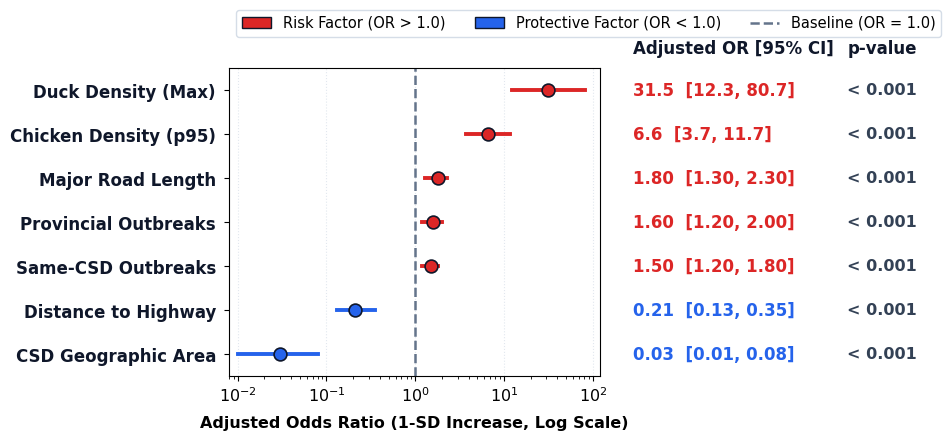

Python code for this plot:
import os
import shutil
import numpy as np
import pandas as pd
import matplotlib.pyplot as plt
from matplotlib.patches import Patch

OUT_DIRS = [
    'results/manuscript_elsevier',
    'results/manuscript_elsevier/figures',
    'results/final_manuscript/figures',
    'results/manuscript_latex/figures'
]

for d in OUT_DIRS:
    os.makedirs(d, exist_ok=True)

plt.rcParams.update({
    'font.family': 'sans-serif',
    'font.sans-serif': ['DejaVu Sans', 'Arial', 'Helvetica'],
    'pdf.fonttype': 42,
    'ps.fonttype': 42,
})

def save_fig_all(fig, basename):
    for d in OUT_DIRS:
        p_png = os.path.join(d, f"{basename}.png")
        p_pdf = os.path.join(d, f"{basename}.pdf")
        fig.savefig(p_png, dpi=300, bbox_inches='tight')
        fig.savefig(p_pdf, bbox_inches='tight')

def generate_figure6_flawless():
    data = [
        {'var': 'Duck Density (Max)', 'domain': 'Host Density', 'or': 31.5, 'ci_low': 12.3, 'ci_high': 80.7, 'p': '< 0.001'},
        {'var': 'Chicken Density (p95)', 'domain': 'Host Density', 'or': 6.6, 'ci_low': 3.7, 'ci_high': 11.7, 'p': '< 0.001'},
        {'var': 'Major Road Length', 'domain': 'Infrastructure', 'or': 1.8, 'ci_low': 1.3, 'ci_high': 2.3, 'p': '< 0.001'},
        {'var': 'Provincial Outbreaks', 'domain': 'Surveillance History', 'or': 1.6, 'ci_low': 1.2, 'ci_high': 2.0, 'p': '< 0.001'},
        {'var': 'Same-CSD Outbreaks', 'domain': 'Surveillance History', 'or': 1.5, 'ci_low': 1.2, 'ci_high': 1.8, 'p': '< 0.001'},
        {'var': 'Distance to Highway', 'domain': 'Infrastructure', 'or': 0.21, 'ci_low': 0.13, 'ci_high': 0.35, 'p': '< 0.001'},
        {'var': 'CSD Geographic Area', 'domain': 'Geography', 'or': 0.03, 'ci_low': 0.01, 'ci_high': 0.08, 'p': '< 0.001'}
    ]
    df = pd.DataFrame(data).sort_values(by='or', ascending=True).reset_index(drop=True)

    fig = plt.figure(figsize=(9.5, 4.4), dpi=300)
    gs = fig.add_gridspec(1, 2, width_ratios=[3.2, 2.5], wspace=0.10)
    ax_plot = fig.add_subplot(gs[0])
    ax_table = fig.add_subplot(gs[1])

    y_pos = np.arange(len(df))

    # --- LEFT PANEL: Forest Plot ---
    ax_plot.axvline(1.0, color='#64748b', linestyle='--', linewidth=1.8, zorder=2)

    for i, row in df.iterrows():
        is_risk = row['or'] > 1.0
        c = '#dc2626' if is_risk else '#2563eb'
        ax_plot.plot([row['ci_low'], row['ci_high']], [i, i], color=c, linewidth=2.8, zorder=4)
        ax_plot.scatter(row['or'], i, color=c, s=85, zorder=5, edgecolor='#0f172a', linewidth=1.2)

    ax_plot.set_xscale('log')
    ax_plot.set_xlim([0.008, 120.0])
    ax_plot.set_ylim([-0.5, len(df) - 0.5])
    ax_plot.set_yticks(y_pos)
    ax_plot.set_yticklabels(df['var'], fontsize=12.0, fontweight='bold', color='#0f172a')
    ax_plot.tick_params(axis='y', pad=6)
    ax_plot.tick_params(axis='x', labelsize=11.5)
    ax_plot.set_xlabel('Adjusted Odds Ratio (1-SD Increase, Log Scale)', fontsize=11.5, fontweight='bold', labelpad=8)
    ax_plot.grid(True, which='major', axis='x', linestyle=':', alpha=0.55, color='#cbd5e1')

    # --- RIGHT PANEL: Aligned Text Table ---
    ax_table.axis('off')
    ax_table.set_ylim([-0.5, len(df) - 0.5])
    ax_table.set_xlim([0, 1])

    # Table Headers
    ax_table.text(0.00, len(df) - 0.25, "Adjusted OR [95% CI]", fontsize=12.0, fontweight='bold', color='#0f172a', va='bottom', ha='left')
    ax_table.text(0.74, len(df) - 0.25, "p-value", fontsize=12.0, fontweight='bold', color='#0f172a', va='bottom', ha='left')

    for i, row in df.iterrows():
        is_risk = row['or'] > 1.0
        c = '#dc2626' if is_risk else '#2563eb'
        if row['ci_high'] >= 10.0:
            val_str = f"{row['or']:.1f}  [{row['ci_low']:.1f}, {row['ci_high']:.1f}]"
        else:
            val_str = f"{row['or']:.2f}  [{row['ci_low']:.2f}, {row['ci_high']:.2f}]"
        ax_table.text(0.00, i, val_str, fontsize=12.0, fontweight='bold', color=c, va='center', ha='left')
        ax_table.text(0.74, i, row['p'], fontsize=11.5, fontweight='bold', color='#334155', va='center', ha='left')

    # Shared Legend at top
    legend_elements = [
        Patch(facecolor='#dc2626', edgecolor='#0f172a', label='Risk Factor (OR > 1.0)'),
        Patch(facecolor='#2563eb', edgecolor='#0f172a', label='Protective Factor (OR < 1.0)'),
        plt.Line2D([0], [0], color='#64748b', linestyle='--', linewidth=1.8, label='Baseline (OR = 1.0)')
    ]
    ax_plot.legend(handles=legend_elements, loc='lower left', bbox_to_anchor=(0.0, 1.08),
                   ncol=3, frameon=True, facecolor='#ffffff', edgecolor='#cbd5e1', fontsize=10.5)

    fig.subplots_adjust(left=0.25, right=0.98, top=0.84, bottom=0.14)
    save_fig_all(fig, 'Figure6_predictive_associations')
    plt.close()
    print("Flawless Figure 6 generated!")

if __name__ == '__main__':
    generate_figure6_flawless()
